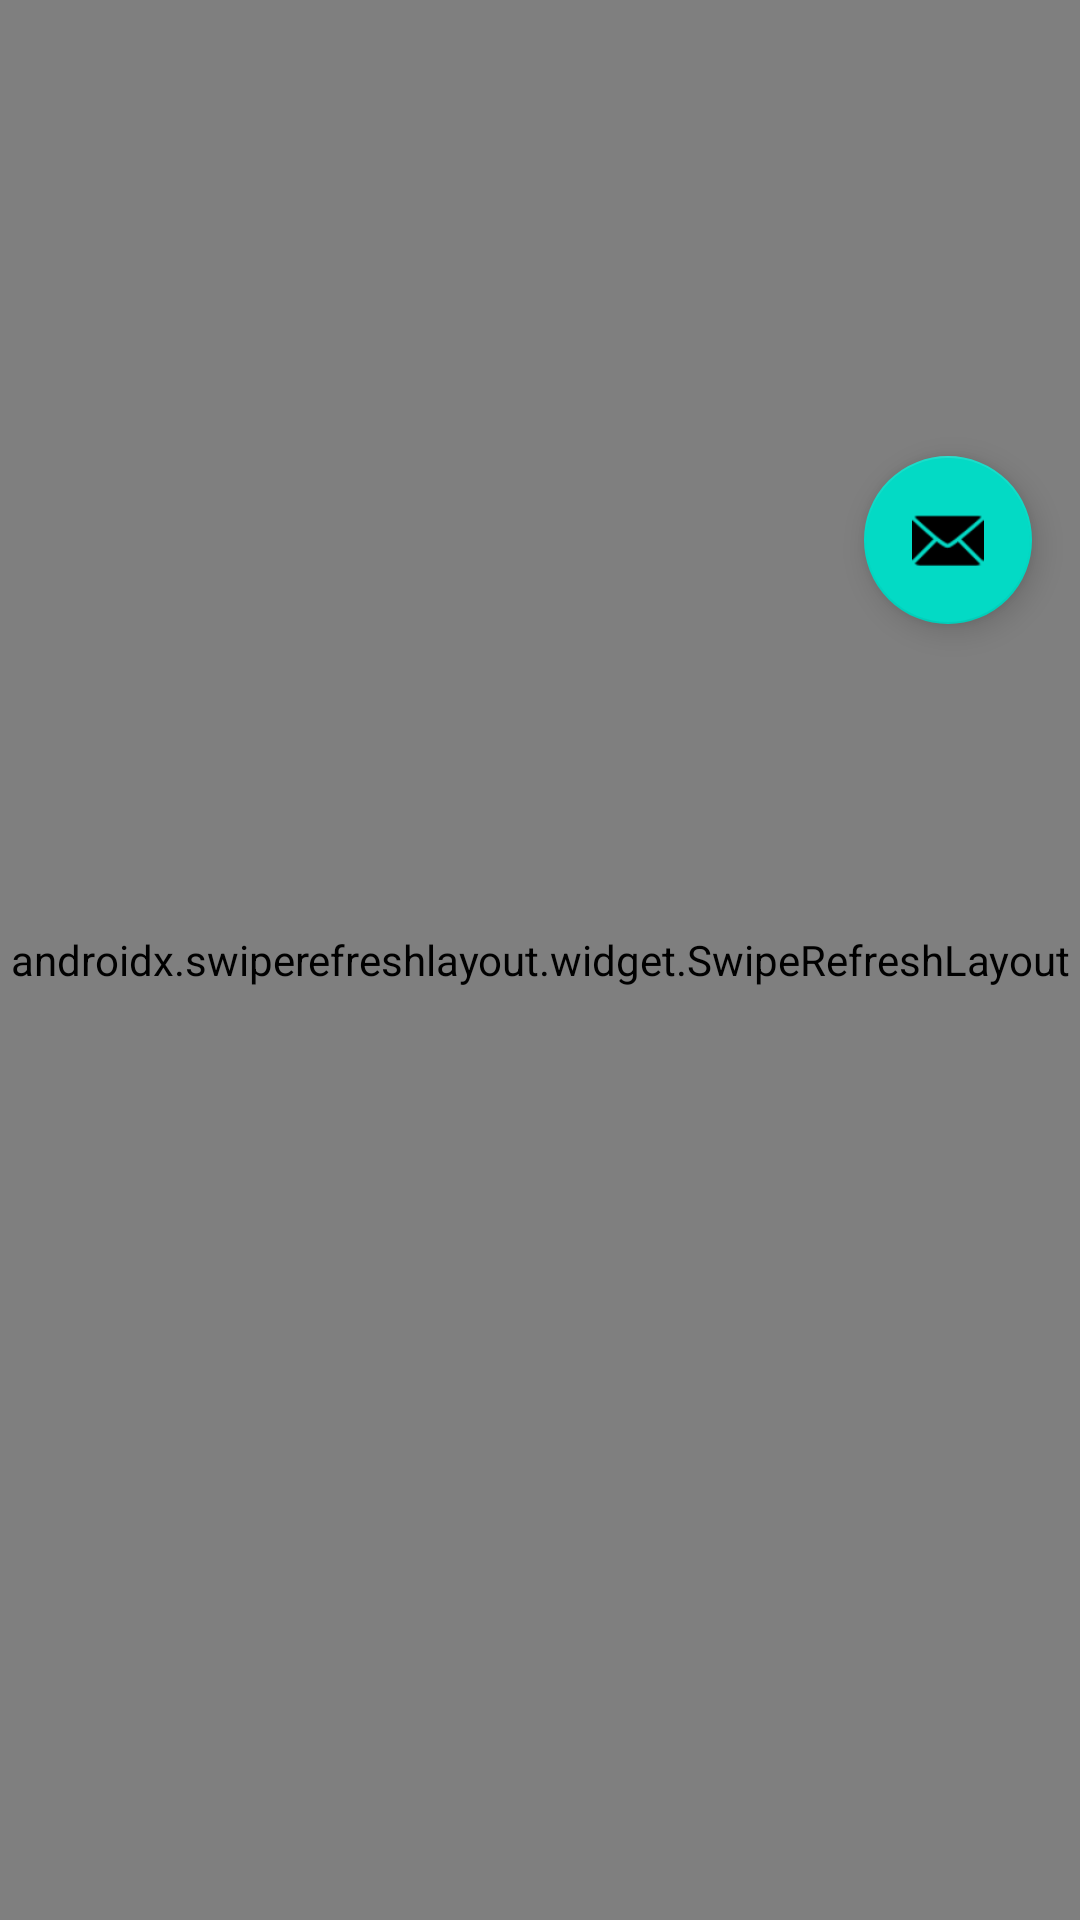

Write the Android layout XML for this screen, with the resource values it uses.
<!-- AndroidManifest.xml: application theme Theme.SpaceXWalk -->
<!-- res/layout/activity_scrolling.xml -->
<?xml version="1.0" encoding="utf-8"?>
<androidx.coordinatorlayout.widget.CoordinatorLayout xmlns:android="http://schemas.android.com/apk/res/android"
        xmlns:app="http://schemas.android.com/apk/res-auto"
        xmlns:tools="http://schemas.android.com/tools"
        android:layout_width="match_parent"
        android:layout_height="match_parent"
        android:fitsSystemWindows="true"
        tools:context=".MainActivity">

    <com.google.android.material.appbar.AppBarLayout
            android:id="@+id/app_bar"
            android:layout_width="match_parent"
            android:layout_height="@dimen/app_bar_height"
            android:fitsSystemWindows="true"
            android:theme="@style/Theme.SpaceXWalk.AppBarOverlay">

        <com.google.android.material.appbar.CollapsingToolbarLayout
                android:id="@+id/toolbar_layout"
                android:layout_width="match_parent"
                android:layout_height="match_parent"
                android:fitsSystemWindows="true"
                app:contentScrim="?attr/colorPrimary"
                app:layout_scrollFlags="scroll|exitUntilCollapsed"
                app:toolbarId="@+id/toolbar">

            <androidx.appcompat.widget.Toolbar
                    android:id="@+id/toolbar"
                    android:layout_width="match_parent"
                    android:layout_height="?attr/actionBarSize"
                    app:layout_collapseMode="pin"
                    app:popupTheme="@style/Theme.SpaceXWalk.PopupOverlay" />

        </com.google.android.material.appbar.CollapsingToolbarLayout>
    </com.google.android.material.appbar.AppBarLayout>

    <include layout="@layout/content_scrolling" />

    <com.google.android.material.floatingactionbutton.FloatingActionButton
            android:id="@+id/fab"
            android:layout_width="wrap_content"
            android:layout_height="wrap_content"
            android:layout_margin="@dimen/fab_margin"
            app:layout_anchor="@id/app_bar"
            app:layout_anchorGravity="bottom|end"
            app:srcCompat="@android:drawable/ic_dialog_email" />

</androidx.coordinatorlayout.widget.CoordinatorLayout>
<!-- res/layout/content_scrolling.xml (included above) -->
<?xml version="1.0" encoding="utf-8"?>
<androidx.swiperefreshlayout.widget.SwipeRefreshLayout xmlns:android="http://schemas.android.com/apk/res/android"
    xmlns:app="http://schemas.android.com/apk/res-auto"
    xmlns:tools="http://schemas.android.com/tools"
    android:id="@+id/swipeRefreshLayout"
    android:layout_width="match_parent"
    android:layout_height="match_parent"
    tools:context=".presentation.main.MainActivity"
    tools:showIn="@layout/activity_main">

    <androidx.recyclerview.widget.RecyclerView
        android:id="@+id/recyclerView"
        android:layout_width="match_parent"
        android:layout_height="match_parent"
        android:orientation="vertical"
        app:layoutManager="androidx.recyclerview.widget.LinearLayoutManager">

    </androidx.recyclerview.widget.RecyclerView>

</androidx.swiperefreshlayout.widget.SwipeRefreshLayout>
<!-- res/layout/activity_main.xml (included above) -->
<?xml version="1.0" encoding="utf-8"?>
<androidx.coordinatorlayout.widget.CoordinatorLayout xmlns:android="http://schemas.android.com/apk/res/android"
    xmlns:app="http://schemas.android.com/apk/res-auto"
    xmlns:tools="http://schemas.android.com/tools"
    android:layout_width="match_parent"
    android:layout_height="match_parent"
    android:fitsSystemWindows="true"
    tools:context=".presentation.main.MainActivity">

    <com.google.android.material.appbar.AppBarLayout
        android:id="@+id/app_bar"
        android:layout_width="match_parent"
        android:layout_height="wrap_content"
        android:fitsSystemWindows="true"
        android:theme="@style/Theme.SpaceXWalk.AppBarOverlay">

        <androidx.appcompat.widget.Toolbar
            android:id="@+id/toolbar"
            android:layout_width="match_parent"
            android:layout_height="?attr/actionBarSize"
            app:layout_collapseMode="pin"
            app:popupTheme="@style/Theme.SpaceXWalk.PopupOverlay" />

    </com.google.android.material.appbar.AppBarLayout>

    <include layout="@layout/content_scrolling" />

</androidx.coordinatorlayout.widget.CoordinatorLayout>
<!-- resources referenced by this layout -->
<resources>
  <dimen name="app_bar_height">180dp</dimen>
  <dimen name="fab_margin">16dp</dimen>
  <style name="Theme.SpaceXWalk.AppBarOverlay" parent="ThemeOverlay.AppCompat.Dark.ActionBar" />
  <style name="Theme.SpaceXWalk.PopupOverlay" parent="ThemeOverlay.AppCompat.Light" />
  <style name="Theme.SpaceXWalk" parent="Theme.MaterialComponents.DayNight.DarkActionBar">
          
          <item name="colorPrimary">@color/purple_500</item>
          <item name="colorPrimaryVariant">@color/purple_700</item>
          <item name="colorOnPrimary">@color/white</item>
          
          <item name="colorSecondary">@color/teal_200</item>
          <item name="colorSecondaryVariant">@color/teal_700</item>
          <item name="colorOnSecondary">@color/black</item>
          
          <item name="android:statusBarColor" tools:targetApi="l">?attr/colorPrimaryVariant</item>
          
      </style>
  <!-- not gathered from this repository: default colours our renderer supplied (Android Studio template values) -->
  <color name="purple_500">#FF6200EE</color>
  <color name="purple_700">#FF3700B3</color>
  <color name="teal_200">#FF03DAC5</color>
  <color name="teal_700">#FF018786</color>
  <color name="black">#FF000000</color>
  <color name="white">#FFFFFFFF</color>
</resources>
